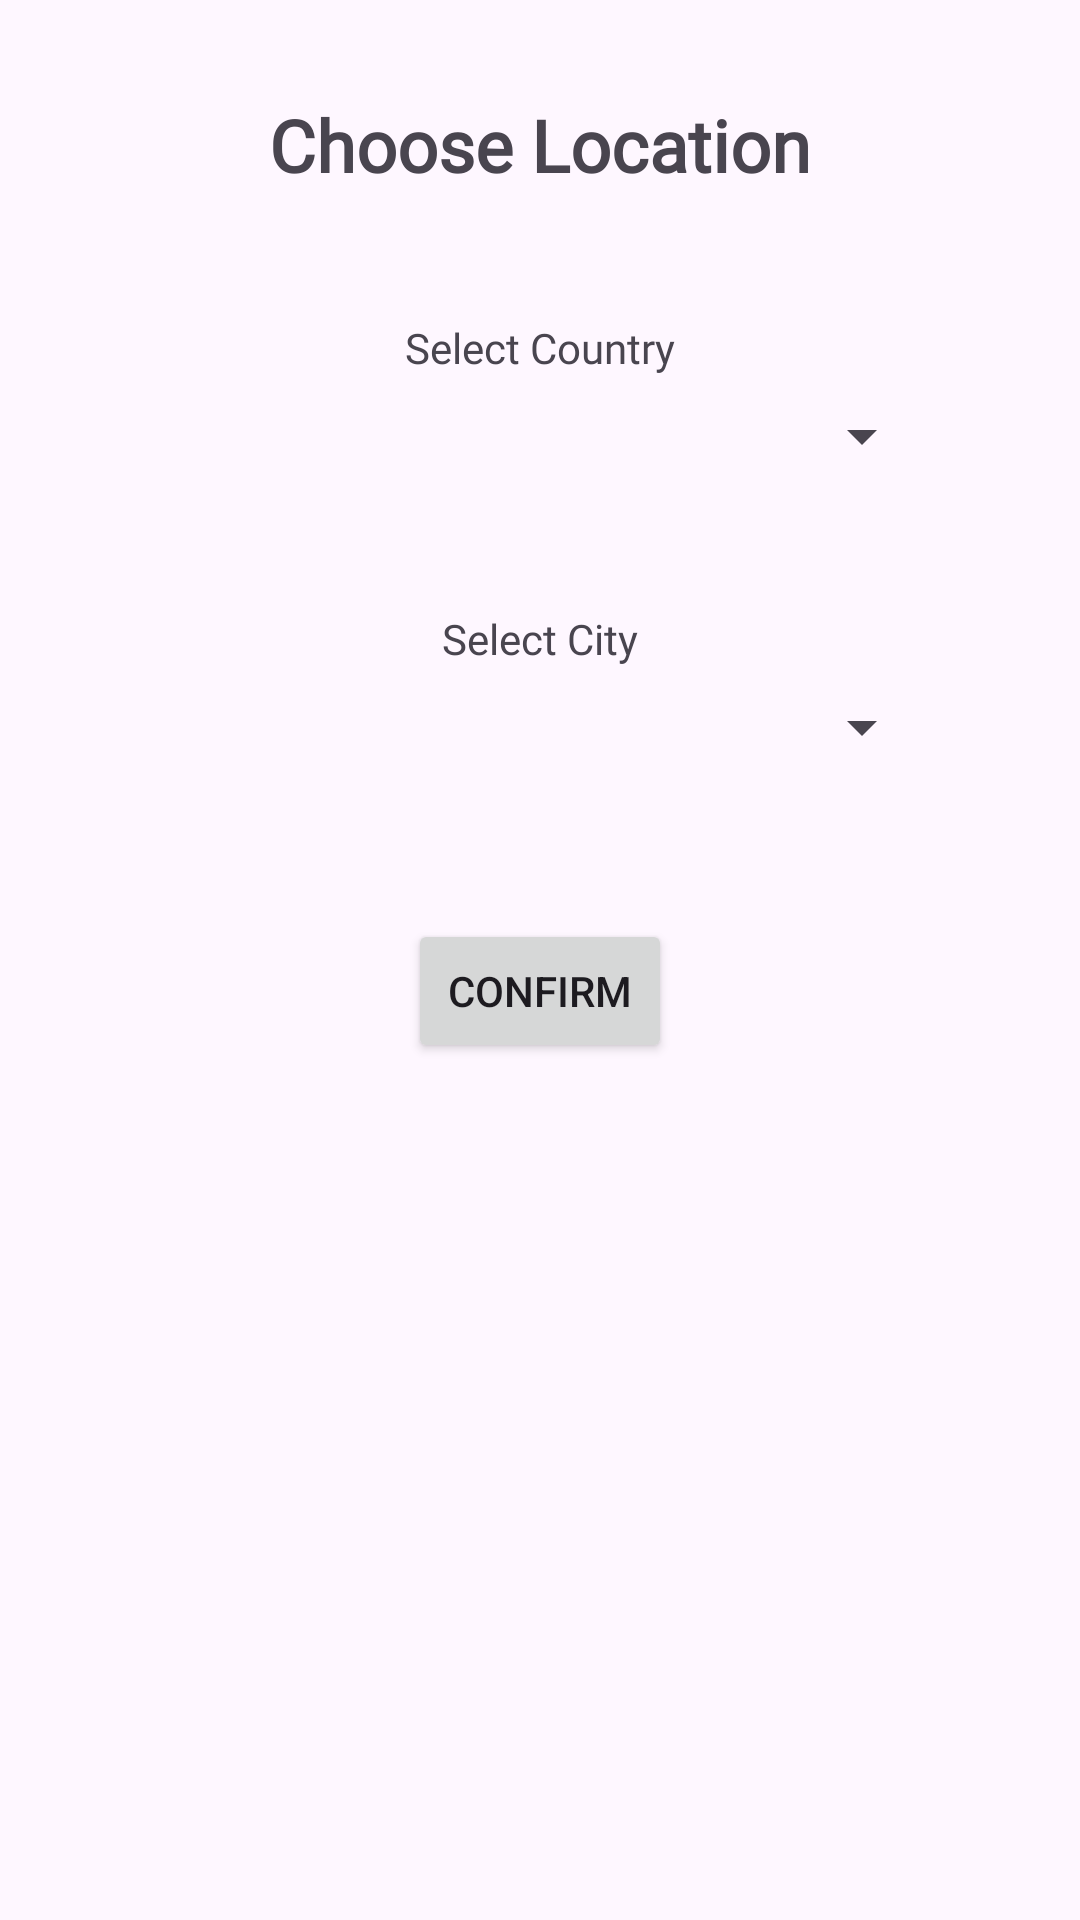

Produce the Android XML layout that renders to this screen, including the resource entries it uses.
<!-- AndroidManifest.xml: application theme Theme.BakeBoutique -->
<!-- res/layout/activity_location.xml -->
<?xml version="1.0" encoding="utf-8"?>
<androidx.constraintlayout.widget.ConstraintLayout xmlns:android="http://schemas.android.com/apk/res/android"
    xmlns:app="http://schemas.android.com/apk/res-auto"
    xmlns:tools="http://schemas.android.com/tools"
    android:id="@+id/main"
    android:layout_width="match_parent"
    android:layout_height="match_parent"
    tools:context=".LocationActivity"
    android:background="@color/purplelight"
    android:padding="16dp">

    <TextView
        android:id="@+id/textViewLocationHeading"
        android:layout_width="wrap_content"
        android:layout_height="wrap_content"
        android:text="Choose Location"
        android:textColor="@color/purple"
        android:textSize="24sp"
        android:textStyle="bold"
        android:fontFamily="@font/bold"
        app:layout_constraintTop_toTopOf="parent"
        app:layout_constraintStart_toStartOf="parent"
        app:layout_constraintEnd_toEndOf="parent"
        android:layout_marginTop="16dp"/>

    <TextView
        android:id="@+id/textViewCountry"
        android:layout_width="wrap_content"
        android:layout_height="wrap_content"
        android:text="@string/select_country"
        android:fontFamily="@font/reg"
        app:layout_constraintTop_toBottomOf="@id/textViewLocationHeading"
        app:layout_constraintStart_toStartOf="parent"
        app:layout_constraintEnd_toEndOf="parent"
        android:layout_marginTop="42dp"/>

    <Spinner
        android:id="@+id/spinnerCountry"
        android:layout_width="0dp"
        android:layout_height="wrap_content"
        app:layout_constraintTop_toBottomOf="@id/textViewCountry"
        app:layout_constraintStart_toStartOf="parent"
        app:layout_constraintEnd_toEndOf="parent"
        app:layout_constraintWidth_percent="0.8"
        android:layout_marginTop="8dp"/>

    <TextView
        android:id="@+id/textViewCity"
        android:layout_width="wrap_content"
        android:layout_height="wrap_content"
        android:text="@string/select_city"
        android:fontFamily="@font/reg"
        app:layout_constraintTop_toBottomOf="@id/spinnerCountry"
        app:layout_constraintStart_toStartOf="parent"
        app:layout_constraintEnd_toEndOf="parent"
        android:layout_marginTop="46dp"/>

    <Spinner
        android:id="@+id/spinnerCity"
        android:layout_width="0dp"
        android:layout_height="wrap_content"
        app:layout_constraintTop_toBottomOf="@id/textViewCity"
        app:layout_constraintStart_toStartOf="parent"
        app:layout_constraintEnd_toEndOf="parent"
        app:layout_constraintWidth_percent="0.8"
        android:layout_marginTop="8dp"/>

    <Button
        android:id="@+id/btnConfirmLocation"
        android:layout_width="wrap_content"
        android:layout_height="wrap_content"
        android:text="Confirm"
        app:layout_constraintTop_toBottomOf="@id/spinnerCity"
        app:layout_constraintStart_toStartOf="parent"
        app:layout_constraintEnd_toEndOf="parent"
        android:layout_marginTop="52dp"/>

</androidx.constraintlayout.widget.ConstraintLayout>
<!-- resources referenced by this layout -->
<resources>
  <string name="select_city">Select City</string>
  <string name="select_country">Select Country</string>
  <style name="Theme.BakeBoutique" parent="Base.Theme.BakeBoutique" />
  <style name="Base.Theme.BakeBoutique" parent="Theme.Material3.DayNight.NoActionBar">
          
          
      </style>
</resources>
